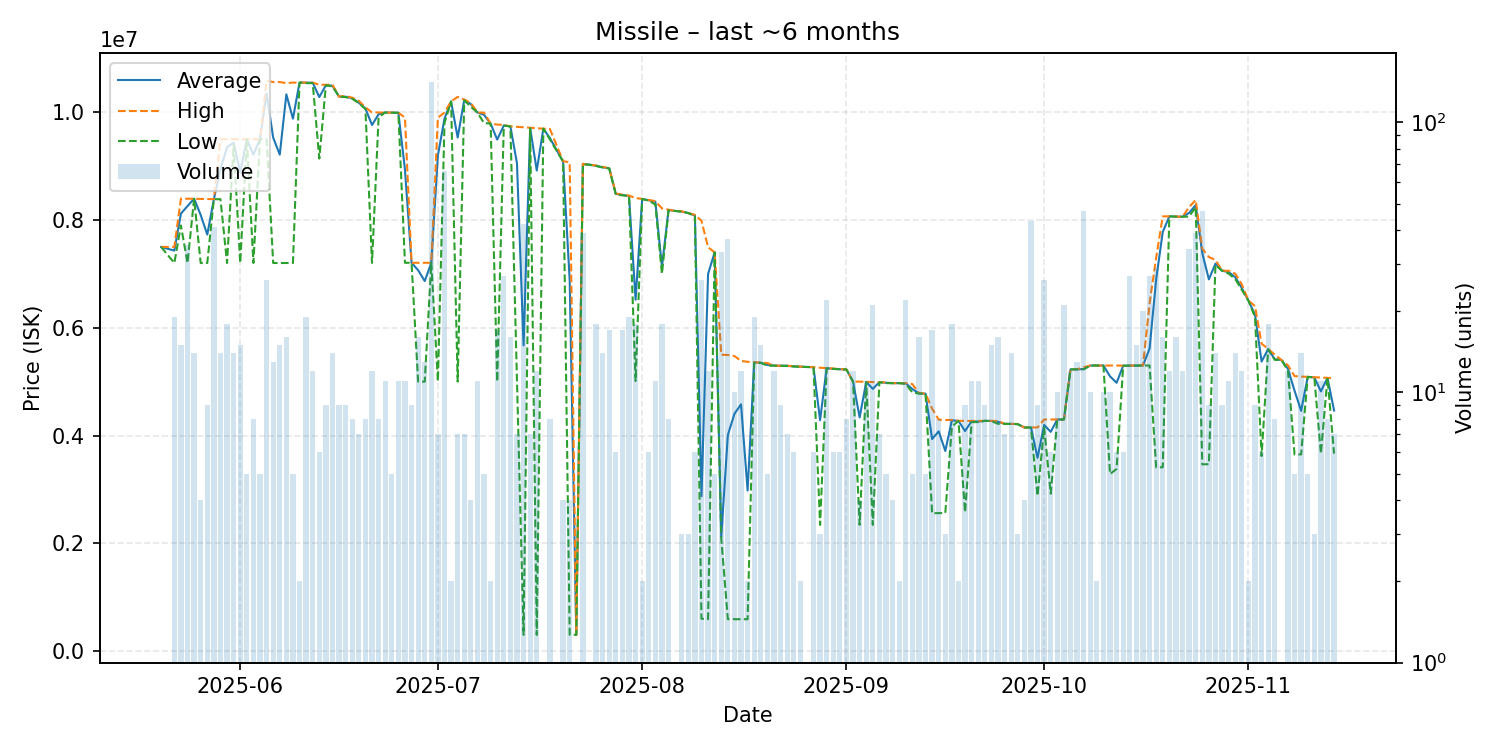

Source data for this figure (header and first rows):
date, average, highest, lowest, order_count, volume
2025-05-20, 7500000, 7500000, 7500000, 1, 1
2025-05-22, 7431895, 7500000, 7201000, 14, 19
2025-05-23, 8118067, 8397000, 7899000, 4, 15
2025-05-24, 8258257, 8395000, 7201000, 7, 35
2025-05-25, 8394786, 8395000, 8394000, 6, 14
2025-05-26, 8093750, 8390000, 7201000, 3, 4
2025-05-27, 7728778, 8387000, 7202000, 6, 9
2025-05-28, 8386829, 8387000, 8385000, 34, 41
2025-05-29, 8943500, 9500000, 8387000, 10, 14
2025-05-30, 9349611, 9500000, 7201000, 7, 18
2025-05-31, 9435714, 9500000, 9400000, 11, 14
2025-06-01, 8887200, 9500000, 7202000, 9, 15
2025-06-02, 9497800, 9499000, 9497000, 5, 5
2025-06-03, 9212125, 9500000, 7202000, 7, 8
2025-06-04, 9500000, 9500000, 9500000, 4, 5
2025-06-05, 10347077, 10585000, 9500000, 7, 26
2025-06-06, 9529077, 10560000, 7202000, 10, 13
2025-06-07, 9212800, 10560000, 7202000, 9, 15
2025-06-08, 10332000, 10540000, 7202000, 13, 16
2025-06-09, 9880400, 10550000, 7202000, 5, 5
2025-06-10, 10550000, 10550000, 10550000, 2, 2
2025-06-11, 10547895, 10550000, 10540000, 19, 19
2025-06-12, 10547500, 10550000, 10540000, 4, 12
2025-06-13, 10281667, 10510000, 9140000, 6, 6
2025-06-14, 10501111, 10510000, 10500000, 9, 9
2025-06-15, 10491429, 10510000, 10480000, 11, 14
2025-06-16, 10290000, 10290000, 10290000, 3, 9
2025-06-17, 10287778, 10300000, 10280000, 9, 9
2025-06-18, 10258750, 10270000, 10250000, 8, 8
2025-06-19, 10175714, 10210000, 10170000, 2, 7
2025-06-20, 10070000, 10090000, 10060000, 6, 8
2025-06-21, 9762833, 9996000, 7203000, 8, 12
2025-06-22, 9961500, 9996000, 9904000, 8, 8
2025-06-23, 9995000, 9995000, 9995000, 7, 11
2025-06-24, 9991600, 9992000, 9991000, 4, 5
2025-06-25, 9990364, 9991000, 9990000, 7, 11
2025-06-26, 8936455, 9900000, 7206000, 5, 11
2025-06-27, 7205111, 7206000, 7205000, 3, 9
2025-06-28, 7068125, 7206000, 5000000, 9, 16
2025-06-29, 6866538, 7206000, 5000000, 3, 13
2025-06-30, 7206000, 7206000, 7206000, 11, 141
2025-07-01, 9199857, 9899000, 5005000, 5, 7
2025-07-02, 9882439, 9994000, 9799000, 13, 66
2025-07-03, 10200000, 10200000, 10200000, 2, 2
2025-07-04, 9530000, 10285000, 5000000, 7, 7
2025-07-05, 10230000, 10235000, 10220000, 6, 7
2025-07-06, 10150000, 10170000, 10100000, 4, 4
2025-07-07, 9995455, 9996000, 9992000, 7, 11
2025-07-08, 9951800, 9990500, 9800000, 5, 5
2025-07-09, 9788500, 9789000, 9788000, 2, 2
2025-07-10, 9492118, 9771000, 5000000, 16, 17
2025-07-11, 9753296, 9764000, 9752000, 6, 27
2025-07-12, 9737000, 9738000, 9736000, 9, 16
2025-07-13, 9052857, 9729000, 5000000, 4, 7
2025-07-14, 5672300, 9720000, 300100, 12, 42
2025-07-15, 9708857, 9709000, 9704000, 3, 7
2025-07-16, 8918283, 9702000, 300400, 6, 12
2025-07-17, 9695000, 9695000, 9695000, 1, 1
2025-07-18, 9519125, 9688000, 9495000, 5, 8
2025-07-20, 9085750, 9092000, 9084000, 4, 4
... 116 more rows
